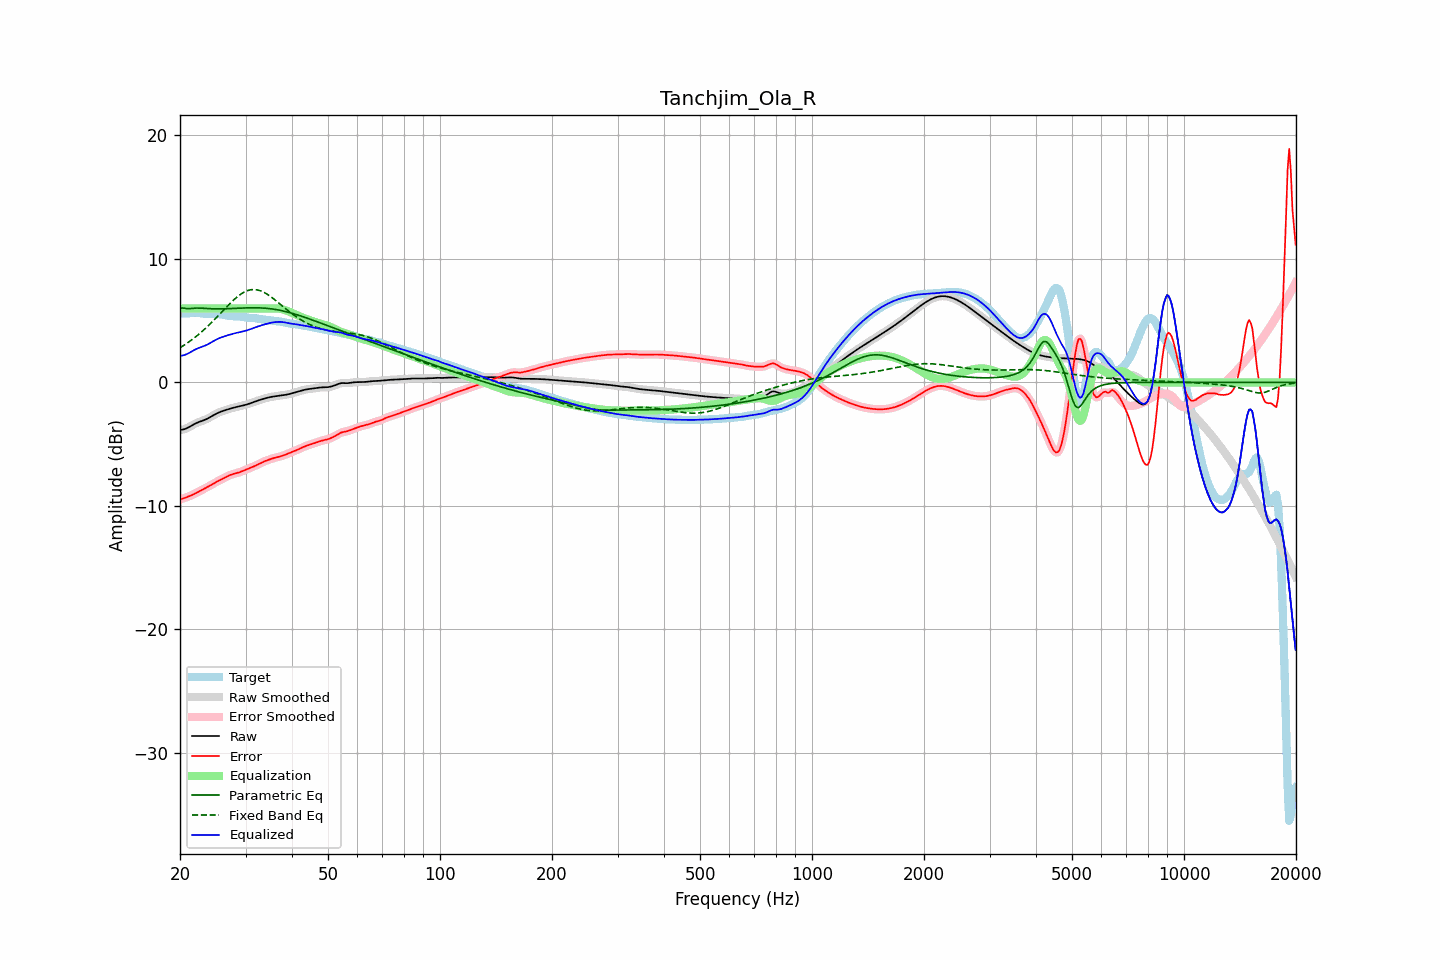

The file beside this chart, header and first rows:
frequency, raw, error, smoothed, error_smoothed, equalization, parametric_eq, fixed_band_eq, equalized_raw, equalized_smoothed, target
20.00, -3.86, -9.47, -3.85, -9.48, 6.00, 6.04, 2.81, 2.14, 2.15, 5.62
20.20, -3.83, -9.44, -3.84, -9.43, 6.00, 6.03, 2.89, 2.17, 2.16, 5.60
20.40, -3.80, -9.39, -3.81, -9.39, 6.00, 6.02, 2.97, 2.20, 2.19, 5.59
20.61, -3.77, -9.34, -3.77, -9.35, 6.00, 6.00, 3.06, 2.23, 2.23, 5.58
20.81, -3.72, -9.30, -3.72, -9.30, 6.00, 5.98, 3.14, 2.28, 2.28, 5.58
21.02, -3.66, -9.25, -3.66, -9.25, 6.00, 5.98, 3.23, 2.34, 2.34, 5.59
21.23, -3.59, -9.20, -3.59, -9.20, 6.00, 5.97, 3.32, 2.41, 2.41, 5.61
21.44, -3.51, -9.14, -3.51, -9.14, 6.00, 5.99, 3.42, 2.49, 2.49, 5.63
21.66, -3.44, -9.08, -3.44, -9.08, 6.00, 6.00, 3.52, 2.56, 2.56, 5.64
21.87, -3.36, -9.02, -3.37, -9.02, 6.00, 6.01, 3.62, 2.64, 2.63, 5.66
22.09, -3.30, -8.95, -3.30, -8.95, 6.00, 6.02, 3.72, 2.70, 2.70, 5.65
22.31, -3.24, -8.88, -3.24, -8.88, 6.00, 6.02, 3.83, 2.76, 2.76, 5.64
22.54, -3.19, -8.81, -3.19, -8.81, 6.00, 6.03, 3.93, 2.81, 2.81, 5.62
22.76, -3.14, -8.74, -3.14, -8.74, 6.00, 6.02, 4.05, 2.86, 2.86, 5.60
22.99, -3.10, -8.67, -3.10, -8.67, 6.00, 6.01, 4.16, 2.90, 2.90, 5.58
23.22, -3.05, -8.61, -3.05, -8.61, 6.00, 6.00, 4.28, 2.95, 2.95, 5.56
23.45, -2.99, -8.54, -2.99, -8.54, 6.00, 5.99, 4.40, 3.01, 3.01, 5.55
23.69, -2.93, -8.47, -2.93, -8.47, 6.00, 5.98, 4.52, 3.07, 3.07, 5.54
23.92, -2.86, -8.40, -2.86, -8.40, 6.00, 5.98, 4.64, 3.14, 3.14, 5.54
24.16, -2.79, -8.33, -2.79, -8.33, 6.00, 5.97, 4.77, 3.21, 3.21, 5.53
24.40, -2.72, -8.25, -2.72, -8.25, 6.00, 5.96, 4.90, 3.28, 3.28, 5.53
24.65, -2.64, -8.17, -2.64, -8.17, 6.00, 5.96, 5.03, 3.36, 3.36, 5.53
24.89, -2.57, -8.10, -2.57, -8.10, 6.00, 5.95, 5.16, 3.43, 3.43, 5.53
25.14, -2.50, -8.03, -2.50, -8.03, 6.00, 5.95, 5.30, 3.50, 3.50, 5.53
25.39, -2.44, -7.97, -2.44, -7.97, 6.00, 5.95, 5.43, 3.56, 3.56, 5.53
25.65, -2.39, -7.90, -2.39, -7.90, 6.00, 5.95, 5.57, 3.61, 3.61, 5.52
25.91, -2.34, -7.84, -2.34, -7.84, 6.00, 5.96, 5.71, 3.66, 3.66, 5.50
26.16, -2.29, -7.78, -2.29, -7.77, 6.00, 5.96, 5.84, 3.71, 3.71, 5.48
26.43, -2.25, -7.70, -2.25, -7.70, 6.00, 5.96, 5.98, 3.75, 3.75, 5.45
26.69, -2.21, -7.63, -2.21, -7.63, 6.00, 5.97, 6.12, 3.79, 3.79, 5.43
26.96, -2.17, -7.57, -2.17, -7.57, 6.00, 5.97, 6.25, 3.83, 3.83, 5.40
27.23, -2.13, -7.50, -2.13, -7.51, 6.00, 5.98, 6.38, 3.87, 3.87, 5.38
27.50, -2.09, -7.46, -2.09, -7.46, 6.00, 5.98, 6.51, 3.91, 3.91, 5.37
27.77, -2.05, -7.42, -2.05, -7.42, 6.00, 5.99, 6.63, 3.95, 3.95, 5.36
28.05, -2.02, -7.38, -2.02, -7.38, 6.00, 6.00, 6.75, 3.98, 3.98, 5.36
28.33, -1.99, -7.35, -1.99, -7.35, 6.00, 6.00, 6.86, 4.01, 4.01, 5.36
28.62, -1.96, -7.31, -1.96, -7.31, 6.00, 6.01, 6.97, 4.04, 4.04, 5.35
28.90, -1.93, -7.27, -1.93, -7.27, 6.00, 6.01, 7.07, 4.07, 4.07, 5.34
29.19, -1.90, -7.22, -1.90, -7.22, 6.00, 6.02, 7.17, 4.10, 4.10, 5.32
29.48, -1.87, -7.17, -1.87, -7.17, 6.00, 6.03, 7.25, 4.13, 4.13, 5.30
29.78, -1.84, -7.12, -1.84, -7.12, 6.00, 6.03, 7.32, 4.16, 4.16, 5.28
30.08, -1.80, -7.06, -1.80, -7.06, 6.00, 6.04, 7.38, 4.20, 4.20, 5.26
30.38, -1.77, -7.01, -1.77, -7.01, 6.00, 6.04, 7.44, 4.23, 4.23, 5.25
30.68, -1.72, -6.96, -1.72, -6.96, 6.00, 6.04, 7.47, 4.28, 4.28, 5.24
30.99, -1.68, -6.91, -1.68, -6.91, 6.00, 6.04, 7.50, 4.32, 4.32, 5.23
31.30, -1.63, -6.85, -1.63, -6.85, 6.00, 6.05, 7.52, 4.37, 4.37, 5.22
31.61, -1.58, -6.79, -1.58, -6.79, 6.00, 6.05, 7.52, 4.42, 4.42, 5.21
31.93, -1.53, -6.73, -1.53, -6.73, 6.00, 6.04, 7.51, 4.47, 4.47, 5.20
32.24, -1.49, -6.66, -1.49, -6.66, 6.00, 6.04, 7.50, 4.51, 4.51, 5.18
32.57, -1.44, -6.60, -1.44, -6.60, 6.00, 6.04, 7.46, 4.56, 4.56, 5.16
32.89, -1.40, -6.53, -1.40, -6.53, 6.00, 6.03, 7.42, 4.60, 4.60, 5.13
33.22, -1.36, -6.47, -1.36, -6.47, 6.00, 6.03, 7.37, 4.64, 4.64, 5.11
33.55, -1.32, -6.41, -1.32, -6.41, 6.00, 6.02, 7.31, 4.68, 4.68, 5.09
33.89, -1.29, -6.36, -1.29, -6.36, 6.00, 6.01, 7.24, 4.71, 4.71, 5.08
34.23, -1.25, -6.31, -1.25, -6.31, 6.00, 6.00, 7.16, 4.75, 4.75, 5.06
34.57, -1.22, -6.27, -1.22, -6.27, 6.00, 5.99, 7.08, 4.78, 4.78, 5.05
34.92, -1.19, -6.22, -1.19, -6.22, 6.00, 5.97, 6.99, 4.81, 4.81, 5.03
35.27, -1.16, -6.18, -1.16, -6.18, 6.01, 5.95, 6.89, 4.84, 4.84, 5.01
35.62, -1.14, -6.13, -1.14, -6.14, 6.01, 5.94, 6.80, 4.87, 4.87, 4.99
35.97, -1.12, -6.10, -1.12, -6.10, 6.01, 5.92, 6.69, 4.88, 4.88, 4.97
... 635 more rows
